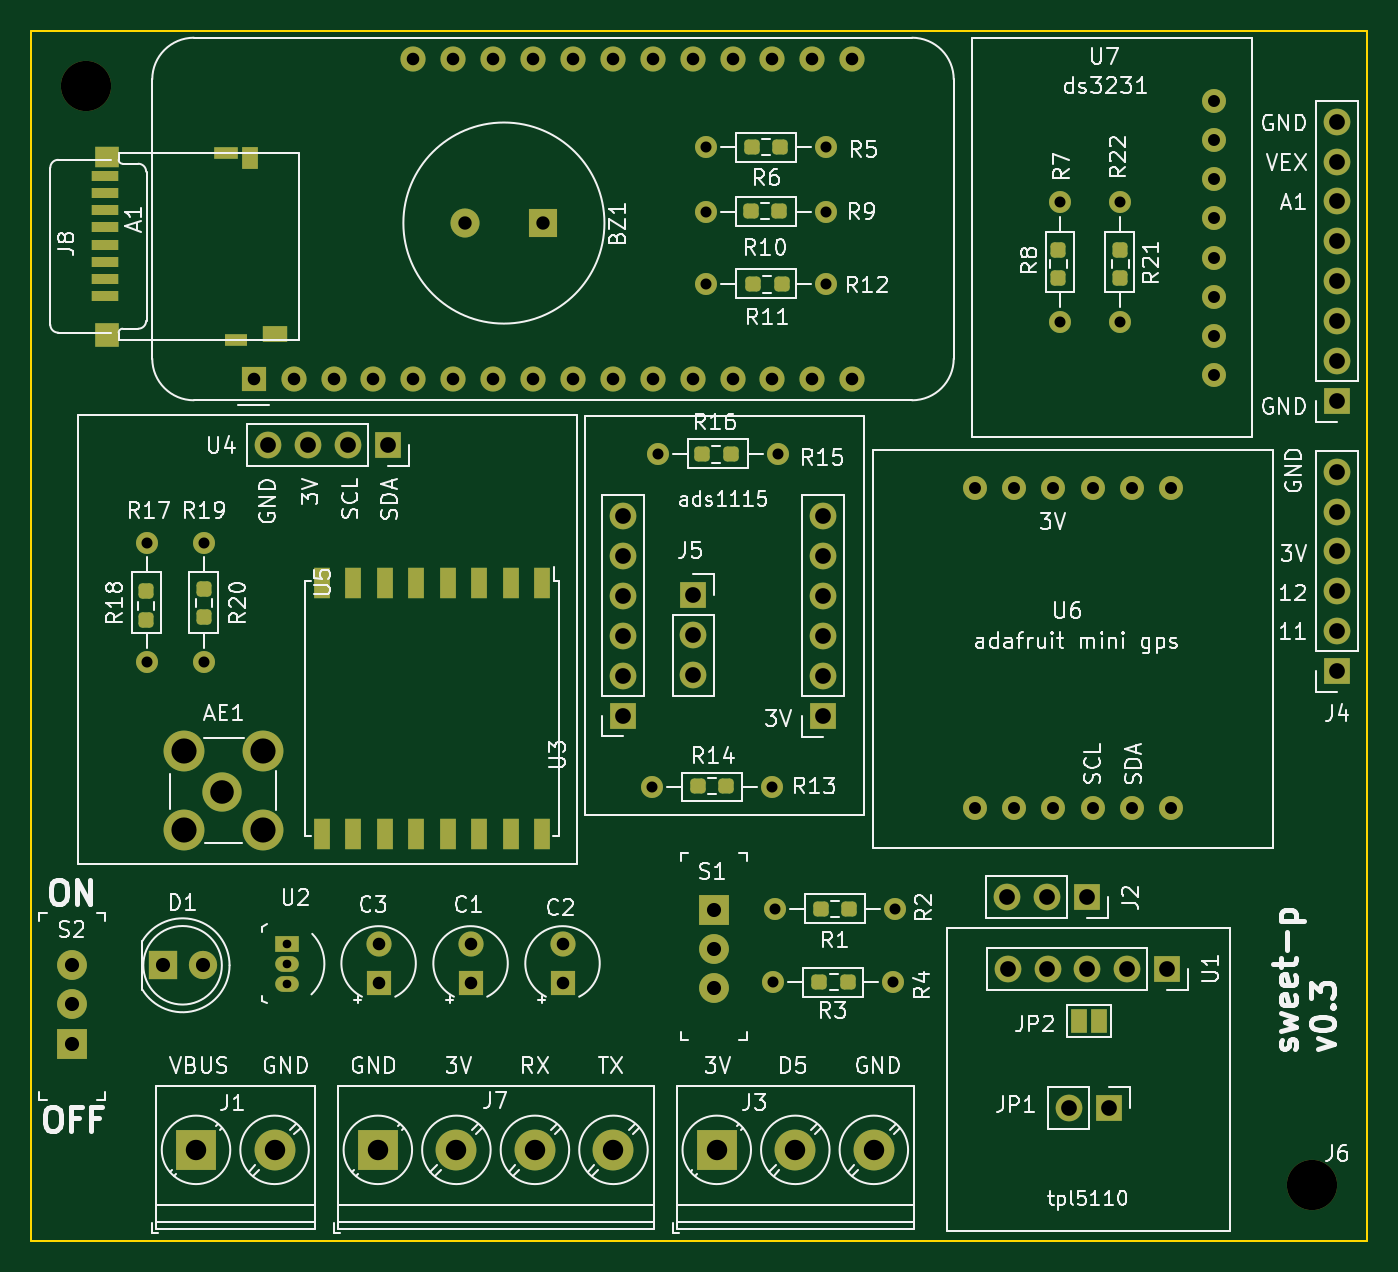
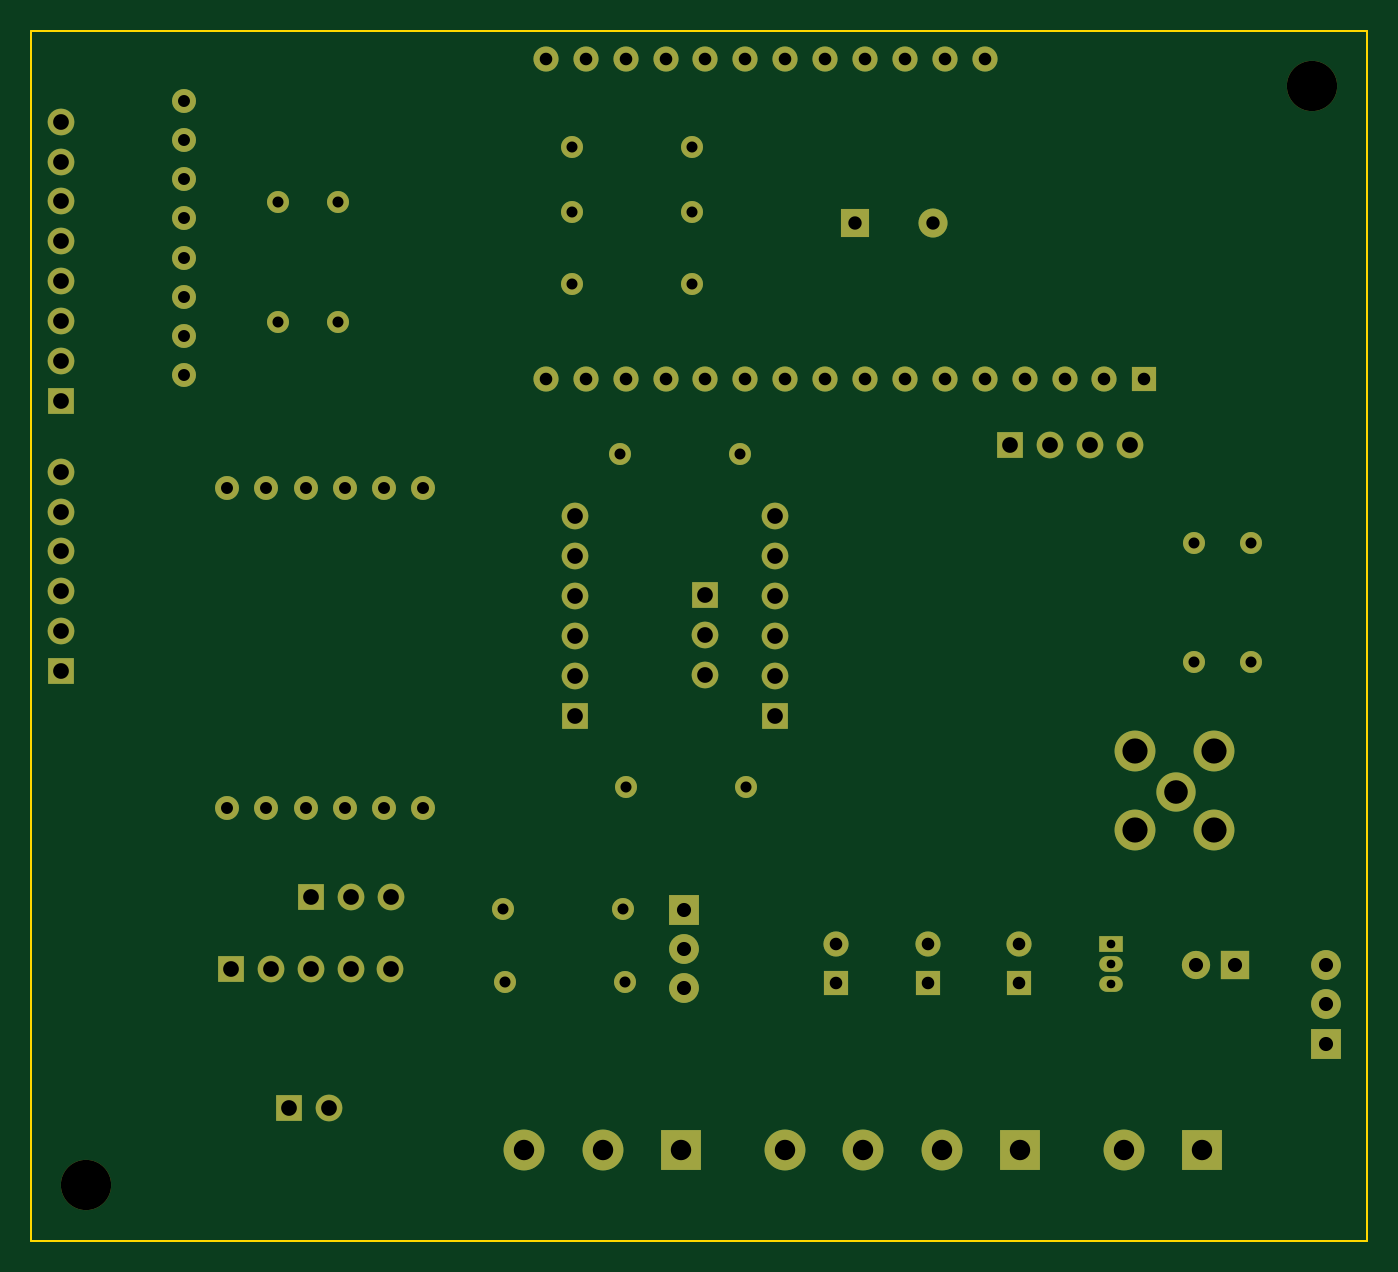
Circuit board: 11 layer files. Board 85.0 x 77.0 mm.
- bottom_copper: sweet-p-B_Cu.gbr (10563 bytes)
- bottom_mask: sweet-p-B_Mask.gbr (5507 bytes)
- paste: sweet-p-B_Paste.gbr (510 bytes)
- bottom_silk: sweet-p-B_Silkscreen.gbr (511 bytes)
- outline: sweet-p-Edge_Cuts.gbr (736 bytes)
- top_copper: sweet-p-F_Cu.gbr (15482 bytes)
- top_mask: sweet-p-F_Mask.gbr (8366 bytes)
- paste: sweet-p-F_Paste.gbr (3255 bytes)
- top_silk: sweet-p-F_Silkscreen.gbr (78287 bytes)
- drill: sweet-p-NPTH.drl (432 bytes)
- drill: sweet-p-PTH.drl (3230 bytes)

=== bottom_copper: sweet-p-B_Cu.gbr (10563 bytes, source omitted) ===
=== bottom_mask: sweet-p-B_Mask.gbr ===
%TF.GenerationSoftware,KiCad,Pcbnew,6.0.11-2627ca5db0~126~ubuntu22.04.1*%
%TF.CreationDate,2023-07-23T23:03:52-04:00*%
%TF.ProjectId,sweet-p,73776565-742d-4702-9e6b-696361645f70,rev?*%
%TF.SameCoordinates,Original*%
%TF.FileFunction,Soldermask,Bot*%
%TF.FilePolarity,Negative*%
%FSLAX46Y46*%
G04 Gerber Fmt 4.6, Leading zero omitted, Abs format (unit mm)*
G04 Created by KiCad (PCBNEW 6.0.11-2627ca5db0~126~ubuntu22.04.1) date 2023-07-23 23:03:52*
%MOMM*%
%LPD*%
G01*
G04 APERTURE LIST*
%ADD10R,1.900000X1.900000*%
%ADD11C,1.900000*%
%ADD12C,1.400000*%
%ADD13O,1.400000X1.400000*%
%ADD14O,1.700000X1.700000*%
%ADD15R,1.700000X1.700000*%
%ADD16R,1.800000X1.800000*%
%ADD17C,1.800000*%
%ADD18C,1.524000*%
%ADD19R,1.500000X1.000000*%
%ADD20O,1.500000X1.000000*%
%ADD21R,2.600000X2.600000*%
%ADD22C,2.600000*%
%ADD23C,3.200000*%
%ADD24C,2.500000*%
%ADD25R,1.600000X1.600000*%
%ADD26C,1.600000*%
%ADD27R,1.850000X1.850000*%
%ADD28C,1.850000*%
G04 APERTURE END LIST*
D10*
%TO.C,S2*%
X28200000Y-85455000D03*
D11*
X28200000Y-82955000D03*
X28200000Y-80455000D03*
%TD*%
D12*
%TO.C,R15*%
X65500000Y-47900000D03*
D13*
X73120000Y-47900000D03*
%TD*%
D14*
%TO.C,U1*%
X87740000Y-80700000D03*
X90280000Y-80700000D03*
X92820000Y-80700000D03*
X95360000Y-80700000D03*
D15*
X97900000Y-80700000D03*
%TD*%
D13*
%TO.C,R19*%
X36575000Y-61185000D03*
D12*
X36575000Y-53565000D03*
%TD*%
D16*
%TO.C,D1*%
X33950000Y-80475000D03*
D17*
X36490000Y-80475000D03*
%TD*%
D18*
%TO.C,U6*%
X85650000Y-50112500D03*
X88150000Y-50112500D03*
X90650000Y-50112500D03*
X93150000Y-50112500D03*
X95650000Y-50112500D03*
X98150000Y-50112500D03*
X98150000Y-70432500D03*
X95650000Y-70432500D03*
X93150000Y-70432500D03*
X90650000Y-70432500D03*
X88150000Y-70432500D03*
X85650000Y-70432500D03*
%TD*%
D12*
%TO.C,R4*%
X80455000Y-81550000D03*
D13*
X72835000Y-81550000D03*
%TD*%
D19*
%TO.C,U2*%
X41875000Y-79105000D03*
D20*
X41875000Y-80375000D03*
X41875000Y-81645000D03*
%TD*%
D12*
%TO.C,R2*%
X72950000Y-76875000D03*
D13*
X80570000Y-76875000D03*
%TD*%
%TO.C,R17*%
X32950000Y-53565000D03*
D12*
X32950000Y-61185000D03*
%TD*%
D21*
%TO.C,J1*%
X36075000Y-92225000D03*
D22*
X41075000Y-92225000D03*
%TD*%
D12*
%TO.C,R5*%
X68550000Y-28400000D03*
D13*
X76170000Y-28400000D03*
%TD*%
D23*
%TO.C,H1*%
X107100000Y-94475000D03*
%TD*%
D22*
%TO.C,AE1*%
X40365000Y-71890000D03*
X40365000Y-66810000D03*
X35285000Y-71890000D03*
X35285000Y-66810000D03*
D24*
X37725000Y-69425000D03*
%TD*%
D15*
%TO.C,J2*%
X92800000Y-76150000D03*
D14*
X90260000Y-76150000D03*
X87720000Y-76150000D03*
%TD*%
D23*
%TO.C,H3*%
X29100000Y-24475000D03*
%TD*%
D18*
%TO.C,U7*%
X100885000Y-42925000D03*
X100885000Y-40425000D03*
X100885000Y-37925000D03*
X100885000Y-35425000D03*
X100885000Y-32925000D03*
X100885000Y-30425000D03*
X100885000Y-27925000D03*
X100885000Y-25425000D03*
%TD*%
D25*
%TO.C,C3*%
X47698750Y-81603856D03*
D26*
X47698750Y-79103856D03*
%TD*%
D27*
%TO.C,BZ1*%
X58175000Y-33225000D03*
D28*
X53175000Y-33225000D03*
%TD*%
D12*
%TO.C,R13*%
X65102500Y-69125000D03*
D13*
X72722500Y-69125000D03*
%TD*%
D15*
%TO.C,U3*%
X76012500Y-64597500D03*
D14*
X76012500Y-62057500D03*
X76012500Y-59517500D03*
X76012500Y-56977500D03*
X76012500Y-54437500D03*
X76012500Y-51897500D03*
D15*
X63272500Y-64580000D03*
D14*
X63272500Y-62040000D03*
X63272500Y-59500000D03*
X63272500Y-56960000D03*
X63272500Y-54420000D03*
X63272500Y-51880000D03*
%TD*%
D15*
%TO.C,JP1*%
X94175000Y-89550000D03*
D14*
X91635000Y-89550000D03*
%TD*%
D12*
%TO.C,R7*%
X91075000Y-39535000D03*
D13*
X91075000Y-31915000D03*
%TD*%
D12*
%TO.C,R12*%
X68550000Y-37100000D03*
D13*
X76170000Y-37100000D03*
%TD*%
D21*
%TO.C,J3*%
X69225000Y-92225000D03*
D22*
X74225000Y-92225000D03*
X79225000Y-92225000D03*
%TD*%
D12*
%TO.C,R22*%
X94875000Y-39535000D03*
D13*
X94875000Y-31915000D03*
%TD*%
D25*
%TO.C,C2*%
X59406250Y-81603856D03*
D26*
X59406250Y-79103856D03*
%TD*%
D21*
%TO.C,J7*%
X47650000Y-92225000D03*
D22*
X52650000Y-92225000D03*
X57650000Y-92225000D03*
X62650000Y-92225000D03*
%TD*%
D12*
%TO.C,R9*%
X76170000Y-32500000D03*
D13*
X68550000Y-32500000D03*
%TD*%
D15*
%TO.C,J4*%
X108725000Y-44550000D03*
D14*
X108725000Y-42010000D03*
X108725000Y-39470000D03*
X108725000Y-36930000D03*
X108725000Y-34390000D03*
X108725000Y-31850000D03*
X108725000Y-29310000D03*
X108725000Y-26770000D03*
%TD*%
D10*
%TO.C,S1*%
X69025000Y-76945000D03*
D11*
X69025000Y-79445000D03*
X69025000Y-81945000D03*
%TD*%
D14*
%TO.C,U4*%
X40655000Y-47375000D03*
X43195000Y-47375000D03*
X45735000Y-47375000D03*
D15*
X48275000Y-47375000D03*
%TD*%
D25*
%TO.C,C1*%
X53552500Y-81603856D03*
D26*
X53552500Y-79103856D03*
%TD*%
D15*
%TO.C,J5*%
X67737500Y-56900000D03*
D14*
X67737500Y-59440000D03*
X67737500Y-61980000D03*
%TD*%
D15*
%TO.C,J6*%
X108725000Y-61750000D03*
D14*
X108725000Y-59210000D03*
X108725000Y-56670000D03*
X108725000Y-54130000D03*
X108725000Y-51590000D03*
X108725000Y-49050000D03*
%TD*%
D25*
%TO.C,A1*%
X39750000Y-43127500D03*
D26*
X42290000Y-43127500D03*
X44830000Y-43127500D03*
X47370000Y-43127500D03*
X49910000Y-43127500D03*
X52450000Y-43127500D03*
X54990000Y-43127500D03*
X57530000Y-43127500D03*
X60070000Y-43127500D03*
X62610000Y-43127500D03*
X65150000Y-43127500D03*
X67690000Y-43127500D03*
X70230000Y-43127500D03*
X72770000Y-43127500D03*
X75310000Y-43127500D03*
X77850000Y-43127500D03*
X77850000Y-22807500D03*
X75310000Y-22807500D03*
X72770000Y-22807500D03*
X70230000Y-22807500D03*
X67690000Y-22807500D03*
X65150000Y-22807500D03*
X62610000Y-22807500D03*
X60070000Y-22807500D03*
X57530000Y-22807500D03*
X54990000Y-22807500D03*
X52450000Y-22807500D03*
X49910000Y-22807500D03*
%TD*%
M02*

=== paste: sweet-p-B_Paste.gbr ===
%TF.GenerationSoftware,KiCad,Pcbnew,6.0.11-2627ca5db0~126~ubuntu22.04.1*%
%TF.CreationDate,2023-07-23T23:03:52-04:00*%
%TF.ProjectId,sweet-p,73776565-742d-4702-9e6b-696361645f70,rev?*%
%TF.SameCoordinates,Original*%
%TF.FileFunction,Paste,Bot*%
%TF.FilePolarity,Positive*%
%FSLAX46Y46*%
G04 Gerber Fmt 4.6, Leading zero omitted, Abs format (unit mm)*
G04 Created by KiCad (PCBNEW 6.0.11-2627ca5db0~126~ubuntu22.04.1) date 2023-07-23 23:03:52*
%MOMM*%
%LPD*%
G01*
G04 APERTURE LIST*
G04 APERTURE END LIST*
M02*

=== bottom_silk: sweet-p-B_Silkscreen.gbr ===
%TF.GenerationSoftware,KiCad,Pcbnew,6.0.11-2627ca5db0~126~ubuntu22.04.1*%
%TF.CreationDate,2023-07-23T23:03:52-04:00*%
%TF.ProjectId,sweet-p,73776565-742d-4702-9e6b-696361645f70,rev?*%
%TF.SameCoordinates,Original*%
%TF.FileFunction,Legend,Bot*%
%TF.FilePolarity,Positive*%
%FSLAX46Y46*%
G04 Gerber Fmt 4.6, Leading zero omitted, Abs format (unit mm)*
G04 Created by KiCad (PCBNEW 6.0.11-2627ca5db0~126~ubuntu22.04.1) date 2023-07-23 23:03:52*
%MOMM*%
%LPD*%
G01*
G04 APERTURE LIST*
G04 APERTURE END LIST*
M02*

=== outline: sweet-p-Edge_Cuts.gbr ===
%TF.GenerationSoftware,KiCad,Pcbnew,6.0.11-2627ca5db0~126~ubuntu22.04.1*%
%TF.CreationDate,2023-07-23T23:03:52-04:00*%
%TF.ProjectId,sweet-p,73776565-742d-4702-9e6b-696361645f70,rev?*%
%TF.SameCoordinates,Original*%
%TF.FileFunction,Profile,NP*%
%FSLAX46Y46*%
G04 Gerber Fmt 4.6, Leading zero omitted, Abs format (unit mm)*
G04 Created by KiCad (PCBNEW 6.0.11-2627ca5db0~126~ubuntu22.04.1) date 2023-07-23 23:03:52*
%MOMM*%
%LPD*%
G01*
G04 APERTURE LIST*
%TA.AperFunction,Profile*%
%ADD10C,0.100000*%
%TD*%
G04 APERTURE END LIST*
D10*
X25600000Y-21025000D02*
X110600000Y-21025000D01*
X110600000Y-21025000D02*
X110600000Y-98000000D01*
X110600000Y-98000000D02*
X25600000Y-98000000D01*
X25600000Y-98000000D02*
X25600000Y-21025000D01*
M02*

=== top_copper: sweet-p-F_Cu.gbr (15482 bytes, source omitted) ===
=== top_mask: sweet-p-F_Mask.gbr (8366 bytes, source omitted) ===
=== paste: sweet-p-F_Paste.gbr (3255 bytes, source withheld) ===
=== top_silk: sweet-p-F_Silkscreen.gbr (78287 bytes, source omitted) ===
=== drill: sweet-p-NPTH.drl ===
M48
; DRILL file {KiCad 6.0.11-2627ca5db0~126~ubuntu22.04.1} date Sun 23 Jul 2023 11:03:47 PM EDT
; FORMAT={-:-/ absolute / inch / decimal}
; #@! TF.CreationDate,2023-07-23T23:03:47-04:00
; #@! TF.GenerationSoftware,Kicad,Pcbnew,6.0.11-2627ca5db0~126~ubuntu22.04.1
; #@! TF.FileFunction,NonPlated,1,2,NPTH
FMAT,2
INCH
; #@! TA.AperFunction,NonPlated,NPTH,ComponentDrill
T1C0.1260
%
G90
G05
T1
X1.1457Y-0.9636
X4.2165Y-3.7195
T0
M30

=== drill: sweet-p-PTH.drl ===
M48
; DRILL file {KiCad 6.0.11-2627ca5db0~126~ubuntu22.04.1} date Sun 23 Jul 2023 11:03:47 PM EDT
; FORMAT={-:-/ absolute / inch / decimal}
; #@! TF.CreationDate,2023-07-23T23:03:47-04:00
; #@! TF.GenerationSoftware,Kicad,Pcbnew,6.0.11-2627ca5db0~126~ubuntu22.04.1
; #@! TF.FileFunction,Plated,1,2,PTH
FMAT,2
INCH
; #@! TA.AperFunction,Plated,PTH,ComponentDrill
T1C0.0217
; #@! TA.AperFunction,Plated,PTH,ComponentDrill
T2C0.0276
; #@! TA.AperFunction,Plated,PTH,ComponentDrill
T3C0.0300
; #@! TA.AperFunction,Plated,PTH,ComponentDrill
T4C0.0315
; #@! TA.AperFunction,Plated,PTH,ComponentDrill
T5C0.0335
; #@! TA.AperFunction,Plated,PTH,ComponentDrill
T6C0.0354
; #@! TA.AperFunction,Plated,PTH,ComponentDrill
T7C0.0394
; #@! TA.AperFunction,Plated,PTH,ComponentDrill
T8C0.0512
; #@! TA.AperFunction,Plated,PTH,ComponentDrill
T9C0.0591
; #@! TA.AperFunction,Plated,PTH,ComponentDrill
T10C0.0630
%
G90
G05
T1
X1.6486Y-3.1144
X1.6486Y-3.1644
X1.6486Y-3.2144
T2
X1.2972Y-2.1089
X1.2972Y-2.4089
X1.44Y-2.1089
X1.44Y-2.4089
X2.5631Y-2.7215
X2.5787Y-1.8858
X2.6988Y-1.1181
X2.6988Y-1.2795
X2.6988Y-1.4606
X2.8631Y-2.7215
X2.8675Y-3.2106
X2.872Y-3.0266
X2.8787Y-1.8858
X2.9988Y-1.1181
X2.9988Y-1.2795
X2.9988Y-1.4606
X3.1675Y-3.2106
X3.172Y-3.0266
X3.5856Y-1.2565
X3.5856Y-1.5565
X3.7352Y-1.2565
X3.7352Y-1.5565
T3
X3.372Y-1.9729
X3.372Y-2.7729
X3.4705Y-1.9729
X3.4705Y-2.7729
X3.5689Y-1.9729
X3.5689Y-2.7729
X3.6673Y-1.9729
X3.6673Y-2.7729
X3.7657Y-1.9729
X3.7657Y-2.7729
X3.8642Y-1.9729
X3.8642Y-2.7729
X3.9719Y-1.001
X3.9719Y-1.0994
X3.9719Y-1.1978
X3.9719Y-1.2963
X3.9719Y-1.3947
X3.9719Y-1.4931
X3.9719Y-1.5915
X3.9719Y-1.69
T4
X1.565Y-1.6979
X1.665Y-1.6979
X1.765Y-1.6979
X1.865Y-1.6979
X1.8779Y-3.1143
X1.8779Y-3.2128
X1.965Y-0.8979
X1.965Y-1.6979
X2.065Y-0.8979
X2.065Y-1.6979
X2.1084Y-3.1143
X2.1084Y-3.2128
X2.165Y-0.8979
X2.165Y-1.6979
X2.265Y-0.8979
X2.265Y-1.6979
X2.3388Y-3.1143
X2.3388Y-3.2128
X2.365Y-0.8979
X2.365Y-1.6979
X2.465Y-0.8979
X2.465Y-1.6979
X2.565Y-0.8979
X2.565Y-1.6979
X2.665Y-0.8979
X2.665Y-1.6979
X2.765Y-0.8979
X2.765Y-1.6979
X2.865Y-0.8979
X2.865Y-1.6979
X2.965Y-0.8979
X2.965Y-1.6979
X3.065Y-0.8979
X3.065Y-1.6979
T5
X2.0935Y-1.3081
X2.2904Y-1.3081
T6
X1.1102Y-3.1675
X1.1102Y-3.2659
X1.1102Y-3.3644
X1.3366Y-3.1683
X1.4366Y-3.1683
X2.7175Y-3.0293
X2.7175Y-3.1278
X2.7175Y-3.2262
T7
X1.6006Y-1.8652
X1.7006Y-1.8652
X1.8006Y-1.8652
X1.9006Y-1.8652
X2.491Y-2.0425
X2.491Y-2.1425
X2.491Y-2.2425
X2.491Y-2.3425
X2.491Y-2.4425
X2.491Y-2.5425
X2.6668Y-2.2402
X2.6668Y-2.3402
X2.6668Y-2.4402
X2.9926Y-2.0432
X2.9926Y-2.1432
X2.9926Y-2.2432
X2.9926Y-2.3432
X2.9926Y-2.4432
X2.9926Y-2.5432
X3.4535Y-2.998
X3.4543Y-3.1772
X3.5535Y-2.998
X3.5543Y-3.1772
X3.6077Y-3.5256
X3.6535Y-2.998
X3.6543Y-3.1772
X3.7077Y-3.5256
X3.7543Y-3.1772
X3.8543Y-3.1772
X4.2805Y-1.0539
X4.2805Y-1.1539
X4.2805Y-1.2539
X4.2805Y-1.3539
X4.2805Y-1.4539
X4.2805Y-1.5539
X4.2805Y-1.6539
X4.2805Y-1.7539
X4.2805Y-1.9311
X4.2805Y-2.0311
X4.2805Y-2.1311
X4.2805Y-2.2311
X4.2805Y-2.3311
X4.2805Y-2.4311
T8
X1.4203Y-3.6309
X1.6171Y-3.6309
X1.876Y-3.6309
X2.0728Y-3.6309
X2.2697Y-3.6309
X2.4665Y-3.6309
X2.7254Y-3.6309
X2.9222Y-3.6309
X3.1191Y-3.6309
T9
X1.4852Y-2.7333
T10
X1.3892Y-2.6303
X1.3892Y-2.8303
X1.5892Y-2.6303
X1.5892Y-2.8303
T0
M30

